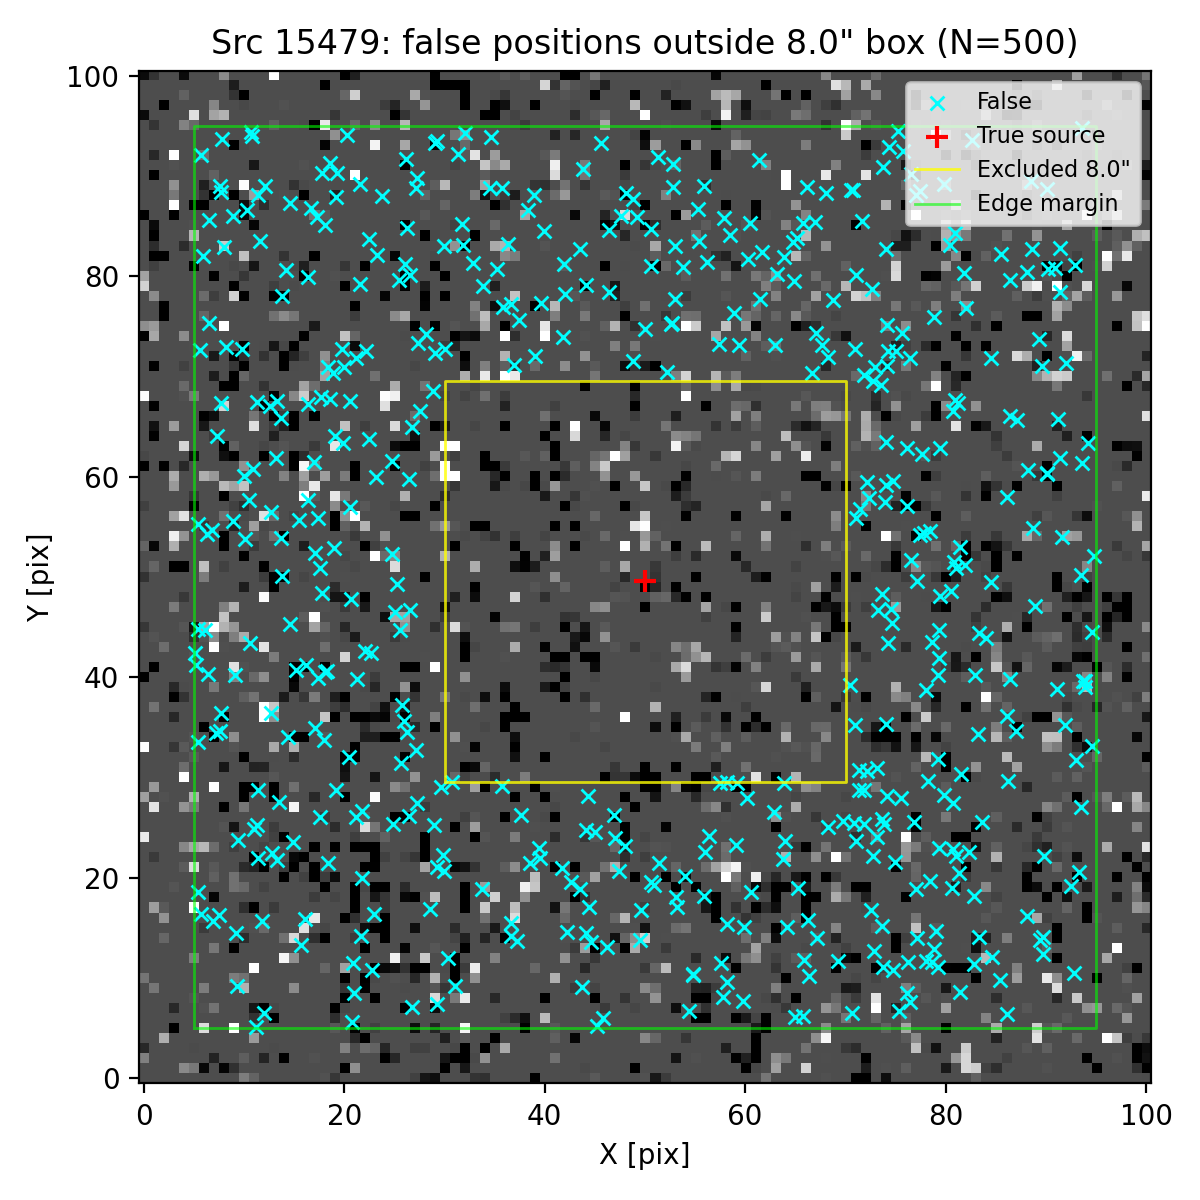

The data file committed next to this chart (first rows):
ra, dec, z_av
150.1, 2.254, 5.108
150.1, 2.254, 5.108
150.1, 2.25, 5.108
150.1, 2.25, 5.108
150.1, 2.25, 5.108
150.1, 2.251, 5.108
150.1, 2.253, 5.108
150.1, 2.251, 5.108
150.1, 2.252, 5.108
150.1, 2.252, 5.108
150.1, 2.25, 5.108
150.1, 2.254, 5.108
150.1, 2.254, 5.108
150.1, 2.254, 5.108
150.1, 2.251, 5.108
150.1, 2.25, 5.108
150.1, 2.253, 5.108
150.1, 2.254, 5.108
150.1, 2.252, 5.108
150.1, 2.25, 5.108
150.1, 2.25, 5.108
150.1, 2.25, 5.108
150.1, 2.251, 5.108
150.1, 2.251, 5.108
150.1, 2.253, 5.108
150.1, 2.253, 5.108
150.1, 2.254, 5.108
150.1, 2.253, 5.108
150.1, 2.249, 5.108
150.1, 2.249, 5.108
150.1, 2.252, 5.108
150.1, 2.253, 5.108
150.1, 2.251, 5.108
150.1, 2.253, 5.108
150.1, 2.251, 5.108
150.1, 2.25, 5.108
150.1, 2.252, 5.108
150.1, 2.25, 5.108
150.1, 2.254, 5.108
150.1, 2.254, 5.108
150.1, 2.252, 5.108
150.1, 2.254, 5.108
150.1, 2.25, 5.108
150.1, 2.254, 5.108
150.1, 2.25, 5.108
150.1, 2.254, 5.108
150.1, 2.254, 5.108
150.1, 2.254, 5.108
150.1, 2.252, 5.108
150.1, 2.251, 5.108
150.1, 2.252, 5.108
150.1, 2.251, 5.108
150.1, 2.254, 5.108
150.1, 2.254, 5.108
150.1, 2.251, 5.108
150.1, 2.253, 5.108
150.1, 2.251, 5.108
150.1, 2.253, 5.108
150.1, 2.25, 5.108
150.1, 2.251, 5.108
... 440 more rows
